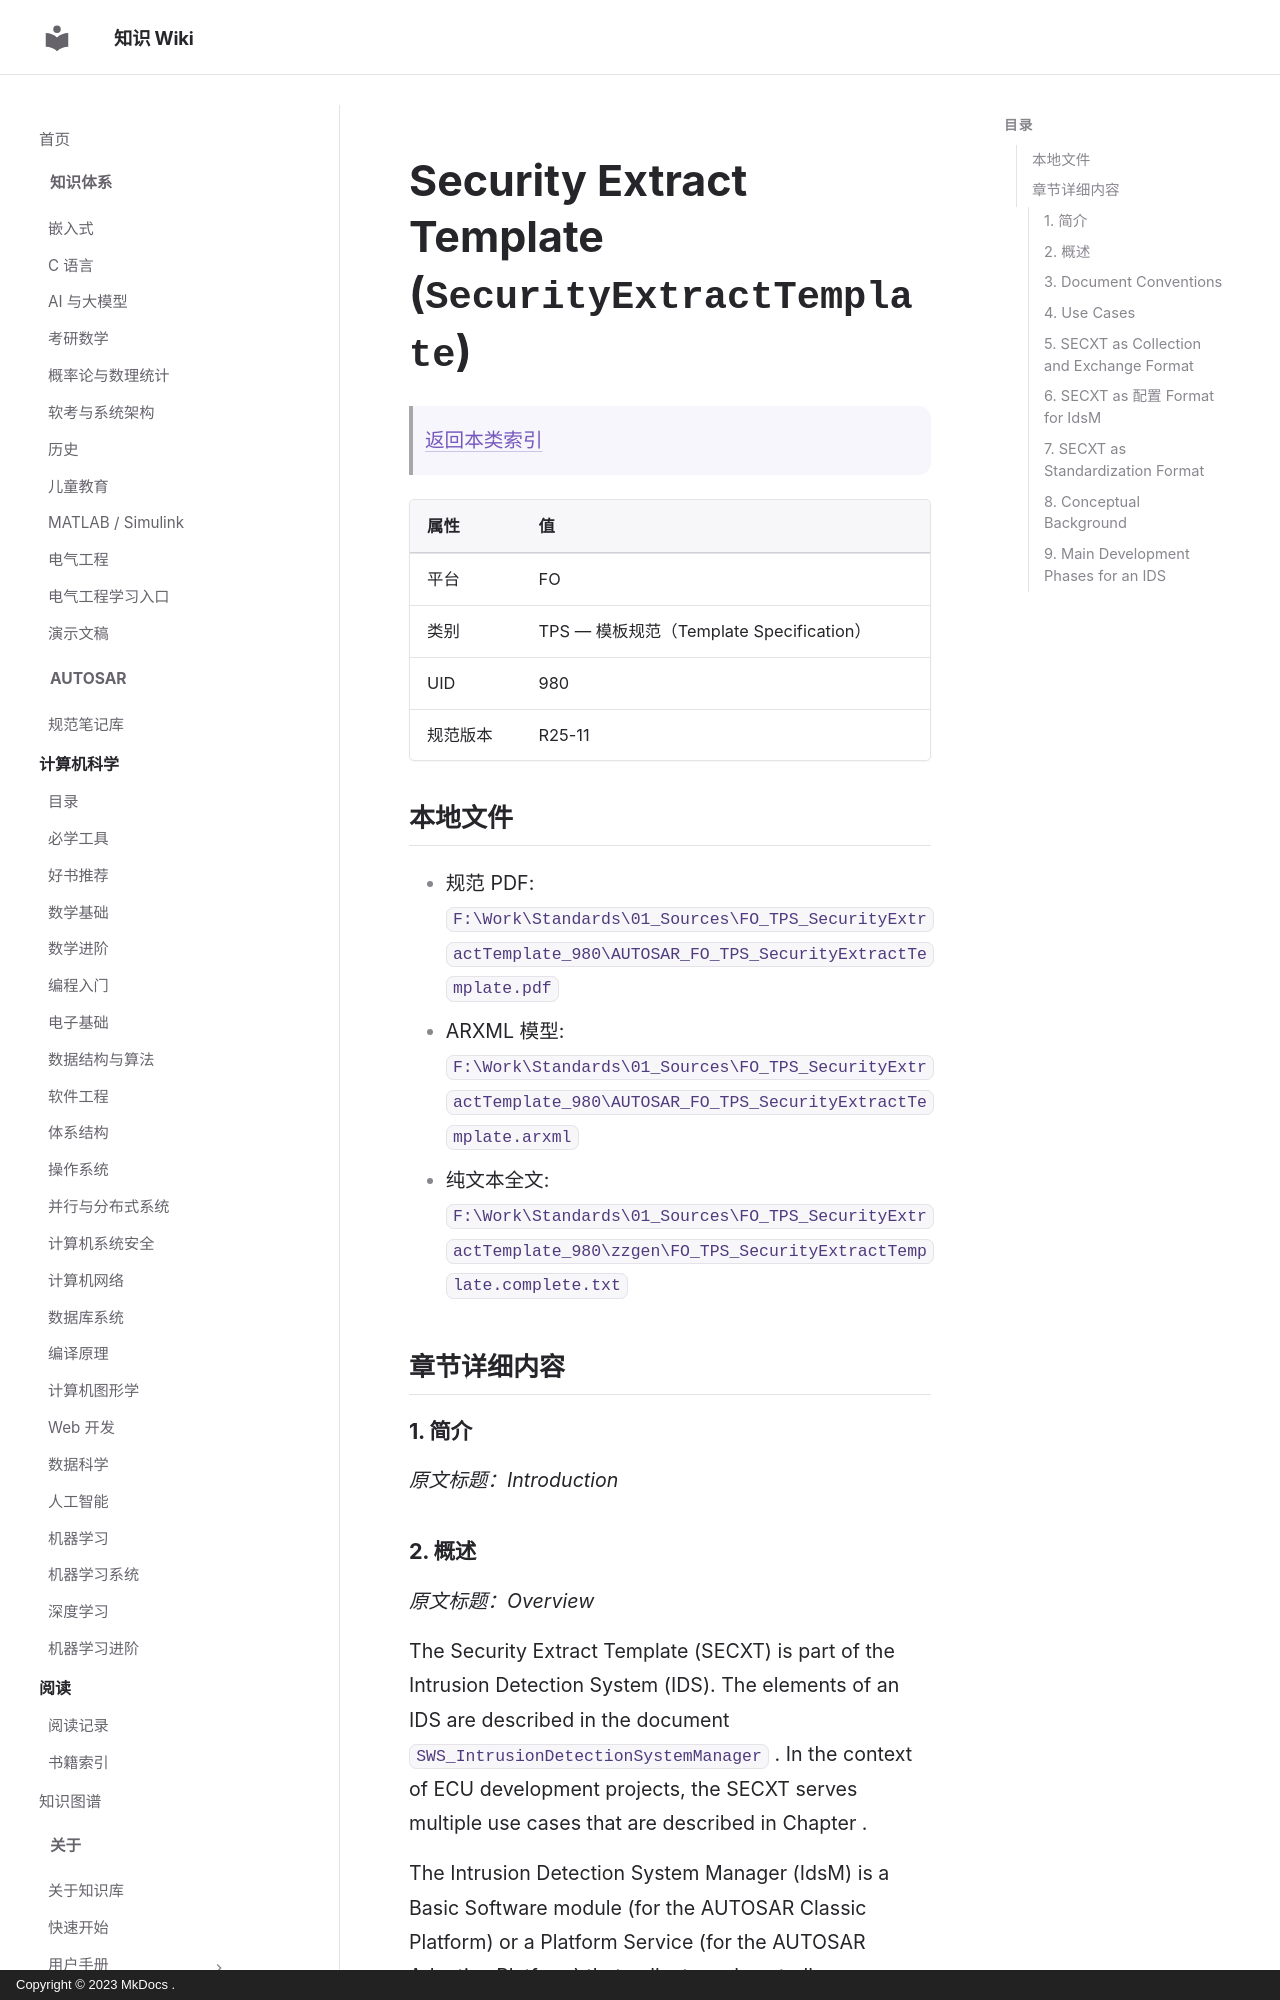

repository: ilikui/wiki · page: types/autosar/specs/FO/TPS/SecurityExtractTemplate/index.html · generator: mkdocs · copyright: Copyright © 2023 MkDocs .

# Security Extract Template (`SecurityExtractTemplate`)

> [返回本类索引](index.md)

| 属性 | 值 |
|---|---|
| 平台 | FO |
| 类别 | TPS — 模板规范（Template Specification） |
| UID | 980 |
| 规范版本 | R25-11 |

## 本地文件

- 规范 PDF: `F:\Work\Standards\01_Sources\FO_TPS_SecurityExtractTemplate_980\AUTOSAR_FO_TPS_SecurityExtractTemplate.pdf`
- ARXML 模型: `F:\Work\Standards\01_Sources\FO_TPS_SecurityExtractTemplate_980\AUTOSAR_FO_TPS_SecurityExtractTemplate.arxml`
- 纯文本全文: `F:\Work\Standards\01_Sources\FO_TPS_SecurityExtractTemplate_980\zzgen\FO_TPS_SecurityExtractTemplate.complete.txt`

## 章节详细内容

### 1. 简介
*原文标题：Introduction*
